25-way image classification set "Images" from GitHub (Jarrett-Blair/Intro-to-CV-for-Ecologists); label vocabulary: Brachinus alternans, Brachinus cyanochroaticus, Calathus advena, Carabus maeander maeander, Carabus nemoralis nemoralis, Chlaenius aestivus, Cicindela punctulata, Cyclotrachelus furtivus, Cyclotrachelus torvus, Discoderus parallelus, Discoderus robustus, Euryderus grossus, Pasimachus californicus, Pasimachus elongatus, Pasimachus strenuus, Pasimachus subsulcatus, Patrobus lecontei, Poecilus lucublandus, Pterostichus corvinus, Pterostichus melanarius melanarius, Pterostichus novus, Pterostichus stygicus, Scarites subterraneus, Selenophorus planipennis, Synuchus impunctatus.

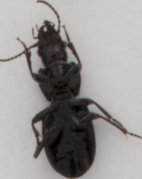
Label: Pterostichus corvinus

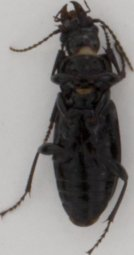
Label: Pterostichus melanarius melanarius

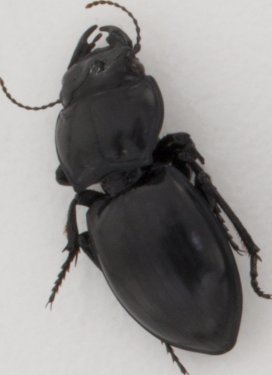
Label: Pasimachus californicus

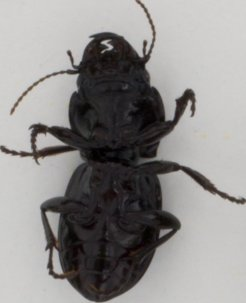
Label: Pasimachus elongatus

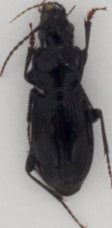
Label: Pterostichus novus

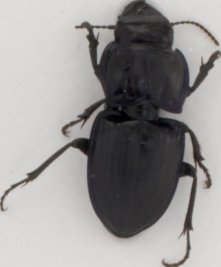
Label: Pasimachus subsulcatus
